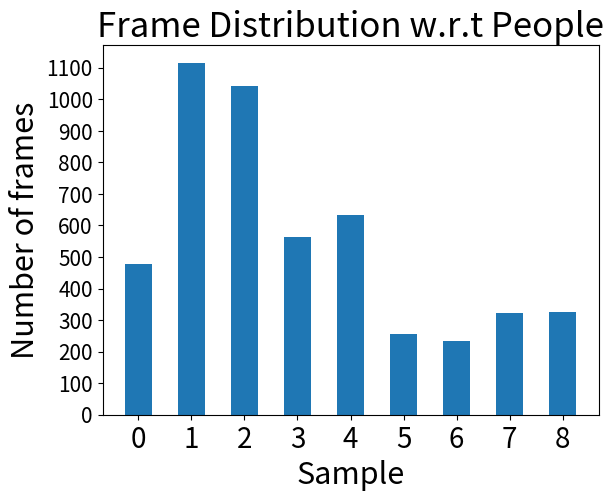

Here is the Python script that generated this plot:
#!/usr/bin/env python
# -*- coding: UTF-8 -*-
import pandas as pd
import numpy as np
import os
import matplotlib.pyplot as plt

if __name__ == '__main__':

    # draw num of figures
    tick_size = 20
    label_size = 22
    title_size = 25
    num_size = 15
    width = 0.5

    p_img = [479, 1116, 1042, 564, 633, 256, 234, 324, 325]

    plt.bar(np.arange(len(p_img)), p_img, width)
    plt.xticks(np.arange(len(p_img)), np.arange(len(p_img)).tolist(), fontsize=tick_size)
    plt.yticks(np.arange(0, 1200, 100), fontsize=num_size)
    plt.title('Frame Distribution w.r.t People', fontsize=title_size)
    plt.xlabel('Sample', fontsize=label_size)
    plt.ylabel('Number of frames', fontsize=label_size)

    plt.show()
